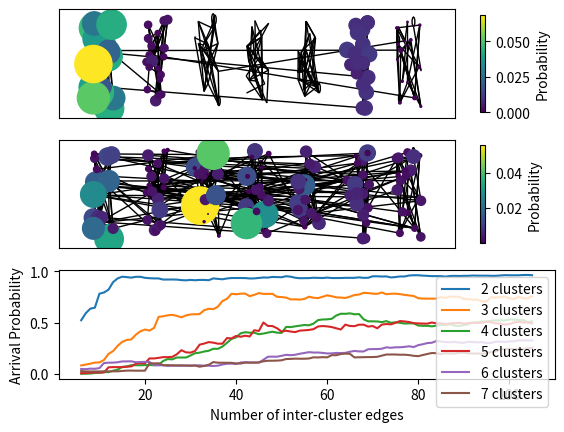

This figure's Python source:
import networkx as nx
import numpy as np
import matplotlib.pyplot as plt
import random
from tqdm import tqdm
import scipy.linalg


def ClusterGraph(Clusters,ClusterNodes,ClusterConnections):
    '''generate random graph of unconnected clusters, each with same fixed number of nodes and edges'''

    TotNodes = Clusters*ClusterNodes

    G = nx.Graph(directed=False)

    NodeList = []
    for i in range(TotNodes):
        NodeList.append(i)

    G.add_nodes_from(NodeList)
    pos = dict()

    for cluster in range(Clusters):
        for c in range(ClusterConnections):
            node1 = np.random.randint(ClusterNodes*cluster, ClusterNodes+cluster*ClusterNodes)
            node2 = np.random.randint(ClusterNodes*cluster, ClusterNodes+cluster*ClusterNodes)
            G.add_edge(node1, node2)

        X_G = np.random.uniform(float(cluster*20),float(cluster*20+10),ClusterNodes)
        Y_G = np.random.uniform(0.0,15.0,ClusterNodes)

        for j in range(ClusterNodes):
            pos[j+(cluster*ClusterNodes)] = (X_G[j], Y_G[j])
    
    return G, pos, TotNodes



def ClusterArrivalProb(G,ConnTrials,steps,InterClusterConn,gamma,eta):
    '''add edges between clusters and record probability that quantum walker reacher cluster on the opposite side'''

    ArrivalProbs = []
    TotInterConn = []

    for InterConn in range(InterClusterConn):
        InterNode1 = np.random.randint(0, TotNodes)
        InterNode2 = np.random.randint(0, TotNodes)
        while(int(InterNode1/ClusterNodes) == int(InterNode2/ClusterNodes)):
            InterNode2 = np.random.randint(0, TotNodes)
        
        G.add_edge(InterNode1,InterNode2)

    for j in tqdm(range(ConnTrials)):

        InterNode1 = np.random.randint(0, TotNodes)
        InterNode2 = np.random.randint(0, TotNodes)
        while(int(InterNode1/ClusterNodes) == int(InterNode2/ClusterNodes)):
            InterNode2 = np.random.randint(0, TotNodes)

        G.add_edge(InterNode1,InterNode2)


        if j == 0:
            G_init = G.copy()

        Adj = nx.adjacency_matrix(G)
        Adj = Adj.todense()

        Deg = np.zeros((TotNodes,TotNodes))
        for i in range(TotNodes):
            Deg[i,i] = np.sum(Adj[i,:])

        H = np.zeros((TotNodes,TotNodes),dtype=complex)
        H += gamma*(Deg-Adj)

        for key, val in pos.items():
            if (val[0] >= Clusters*20-20 and val[0] <= Clusters*20):
                H[key,key] -= 1j*(eta/2)


        for step in (range(steps)):
            U = scipy.linalg.expm(-1j*H*step)
            psi0 = np.zeros(TotNodes, dtype=complex)
            for key, val in pos.items():
                if (val[0] >= 0 and val[0] <= 10): # particle starts at the left
                    psi0[key] = 1 # superposition of all nodes on the left
            psi0 = psi0/(np.sqrt(sum(psi0)))
            psiN = np.dot(U,psi0)

            probs = abs(psiN**2)

        if j == 0:
            probs_init = probs.copy()

        ArrivalProbs.append(1.0-sum(probs))
        InterClusterConn += 1
        TotInterConn.append(InterClusterConn)

    return G_init, G, probs_init, probs, ArrivalProbs, TotInterConn


Clusters = 2 # initial number of clusters
ClustersLegend = Clusters # for plotting, value of 'Clusters' changes
ClusterNodes = 20 # number of nodes in each cluster
ClusterConnections = 40 # number of edges in each cluster
InterClusterConn = 5 # initial number of edges between clusters
gamma = 1.0
eta = 1.0
steps = 4*Clusters # steps taken by quantum walker
ConnTrials = 100 # each trial adds an inter-cluster edge
clusterTrials = 6 # each trial adds a cluster


ArrivalProbsAll = []
MyGraphsAll = []
MyProbsAll = []
MyPosAll = []
MyTotNodesAll = []


for c in range(clusterTrials):
    '''calculate arrival probability wrt number of connections between clusters, for graphs with increasing number of clusters'''

    print(Clusters, ' clusters, ', 'total number of nodes: ', Clusters*ClusterNodes)

    MyGraph = ClusterGraph(Clusters,ClusterNodes,ClusterConnections) # generate graph (no inter cluster connections)
    G = MyGraph[0]
    pos = MyGraph[1]
    TotNodes = MyGraph[2]

    MyClusterProb = ClusterArrivalProb(G,ConnTrials,steps,InterClusterConn,gamma,eta) # add inter cluster connections and measure arrival prob

    G_init = MyClusterProb[0]
    G = MyClusterProb[1]
    probs_init = MyClusterProb[2]
    probs = MyClusterProb[3]
    ArrivalProbs = MyClusterProb[4]
    TotInterConn = MyClusterProb[5]

    MyGraphsAll.append((G_init,G))
    MyProbsAll.append((probs_init, probs))
    ArrivalProbsAll.append(ArrivalProbs)
    MyPosAll.append(pos)
    MyTotNodesAll.append(TotNodes)

    print('Arrival Prob: ', ArrivalProbs[ConnTrials-1])

    Clusters += 1


# plot

fig = plt.figure()

ax1 = fig.add_subplot(311)

node_size_init = MyProbsAll[clusterTrials-1][0]*(100000/(max(MyProbsAll[clusterTrials-1][0])*MyTotNodesAll[clusterTrials-1])) # rescale so size of node is never too small or too big
PltNodes = nx.draw_networkx_nodes(MyGraphsAll[clusterTrials-1][0],MyPosAll[clusterTrials-1], node_color=MyProbsAll[clusterTrials-1][0], node_size=node_size_init)
pltEdges = nx.draw_networkx_edges(MyGraphsAll[clusterTrials-1][0],MyPosAll[clusterTrials-1])
col1 = fig.colorbar(PltNodes, label='Probability', shrink=0.9)

ax2 = fig.add_subplot(312)

node_size = MyProbsAll[clusterTrials-1][1]*(100000/(max(MyProbsAll[clusterTrials-1][1])*MyTotNodesAll[clusterTrials-1])) # rescale so size of node is never too small or too big
PltNodes = nx.draw_networkx_nodes(MyGraphsAll[clusterTrials-1][1],MyPosAll[clusterTrials-1], node_color=MyProbsAll[clusterTrials-1][1], node_size=node_size)
PltEdges = nx.draw_networkx_edges(MyGraphsAll[clusterTrials-1][1],MyPosAll[clusterTrials-1])
col2 = fig.colorbar(PltNodes, label='Probability', shrink=0.9)

ax3 = fig.add_subplot(313)

for p in range(clusterTrials):
    plt.plot(TotInterConn,ArrivalProbsAll[p], label=(str(ClustersLegend+p)+' clusters'))
plt.ylabel('Arrival Probability')
plt.xlabel('Number of inter-cluster edges')
plt.legend()

plt.show()
